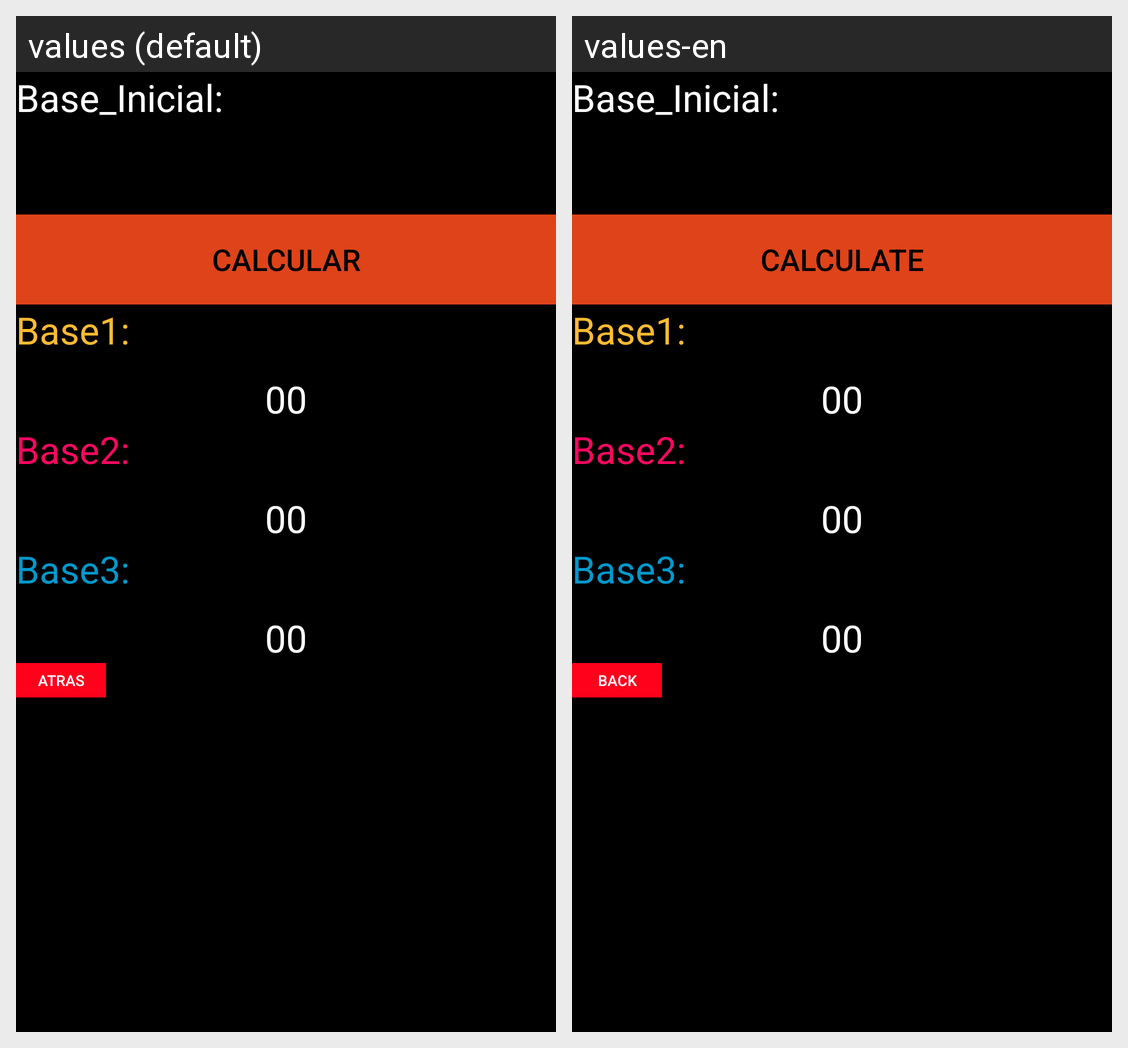

Strings drawn on this Android screen and how each of the app's shown locales translates them:
Android screen res/layout/activity_conversor.xml rendered under 2 locales, left to right: values (default), values-en. Device: Nexus 5 (rendered at 1080×1920; each locale shown at half size, 540×960, under a caption strip naming it); theme AppTheme.
Strings drawn on this screen, with the default value and each locale's value (text and hints the layout hard-codes, and strings that could not be matched under every locale, appear in the picture but are not listed):

txtBaseInicial
  values: Base_Inicial:
  values-en: Base_Inicial:

btnCalcular
  values: CALCULAR
  values-en: CALCULATE

txtBase1
  values: Base1:
  values-en: Base1:

Numero1
  values: 00
  values-en: 00

txtBase2
  values: Base2:
  values-en: Base2:

Numero2
  values: 00
  values-en: 00

txtBase3
  values: Base3:
  values-en: Base3:

Numero3
  values: 00
  values-en: 00

btnAtras
  values: ATRAS
  values-en: BACK
